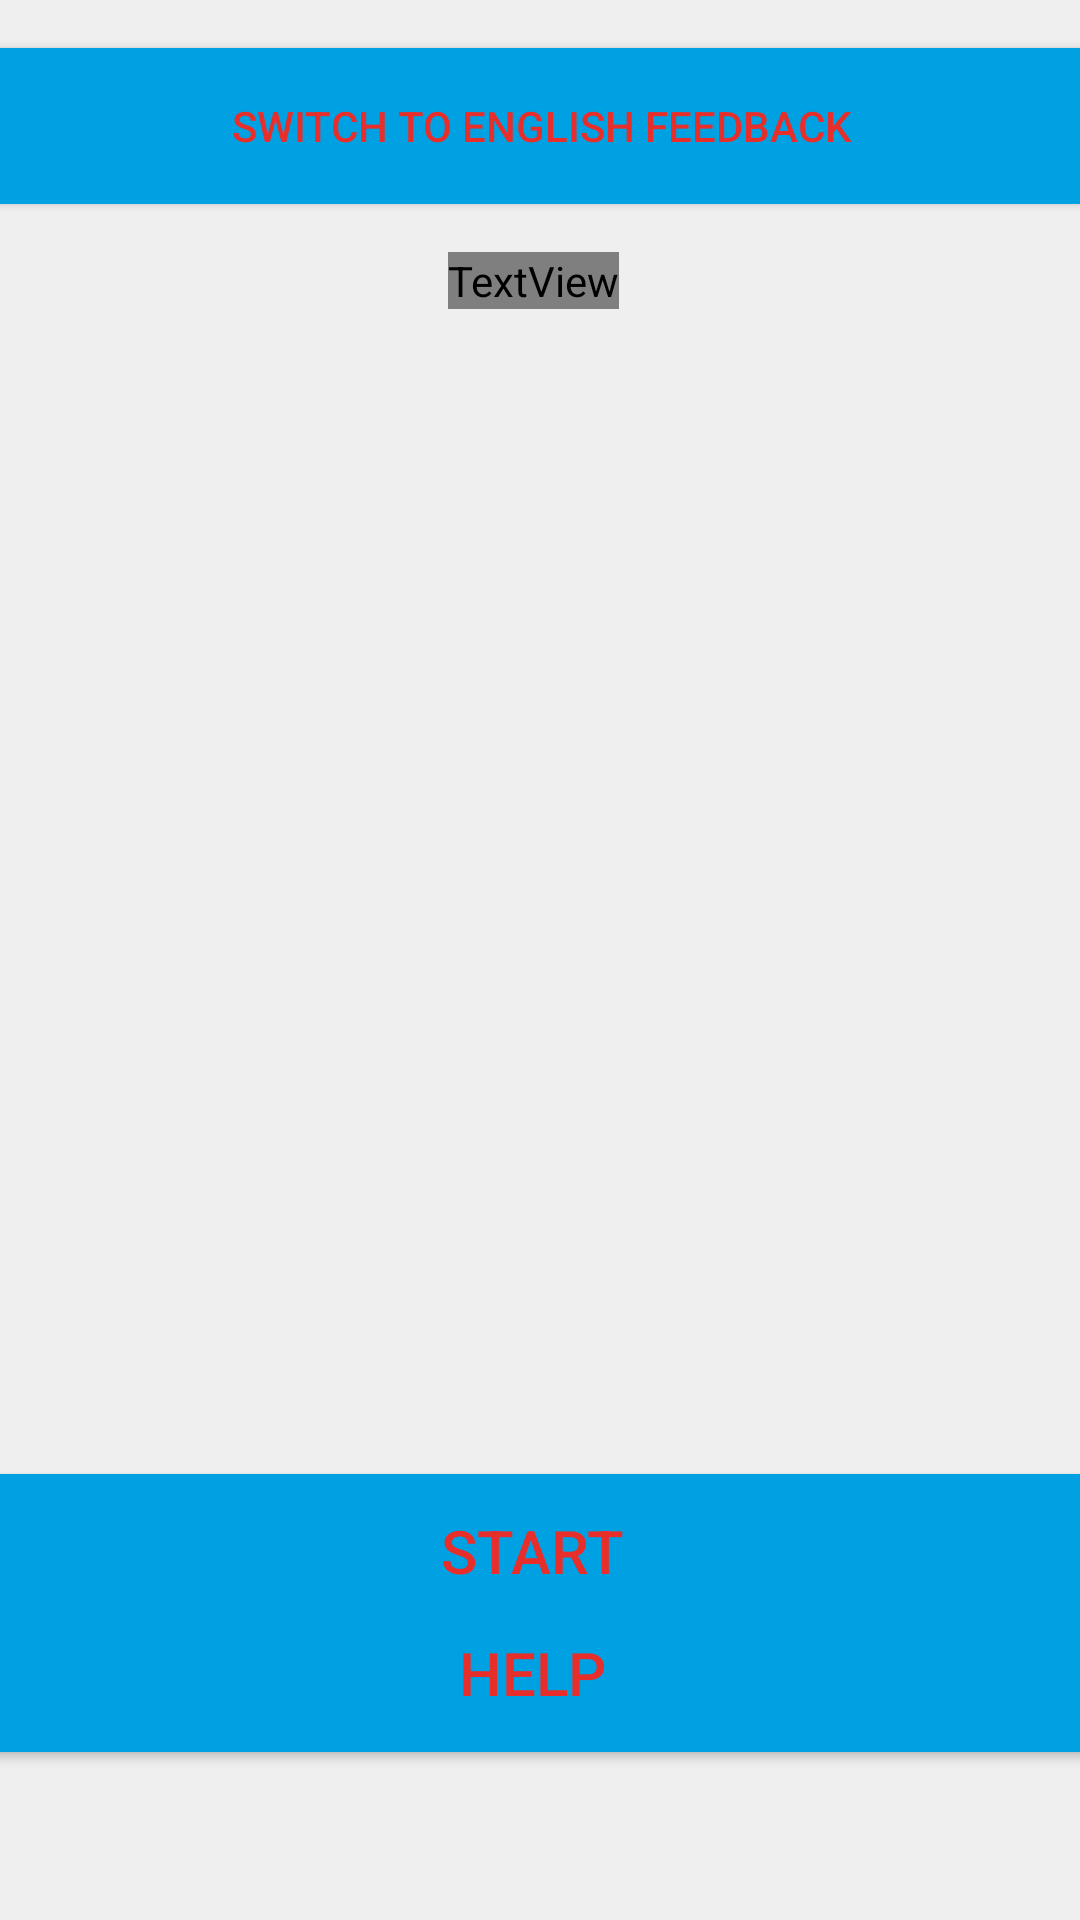

Android layout source for this screen:
<!-- AndroidManifest.xml: application theme Theme.AppCompat.NoActionBar -->
<!-- res/layout/layout_home.xml -->
<?xml version="1.0" encoding="utf-8"?>
<androidx.constraintlayout.widget.ConstraintLayout xmlns:android="http://schemas.android.com/apk/res/android"
    xmlns:app="http://schemas.android.com/apk/res-auto"
    xmlns:tools="http://schemas.android.com/tools"
    android:layout_width="match_parent"
    android:layout_height="match_parent"
    android:background="@color/hu_light_gray"
    tools:context=".view.ui.a_Home">

    <androidx.constraintlayout.widget.Guideline
        android:id="@+id/horizontalCenterGuideline"
        android:layout_width="wrap_content"
        android:layout_height="wrap_content"
        android:orientation="horizontal"
        app:layout_constraintGuide_begin="0dp"
        app:layout_constraintGuide_percent=".50" />

    <androidx.constraintlayout.widget.Guideline
        android:id="@+id/verticalCenterGuideline"
        android:layout_width="wrap_content"
        android:layout_height="wrap_content"
        android:orientation="vertical"
        app:layout_constraintGuide_begin="176dp"
        app:layout_constraintGuide_percent=".50" />

    <Button
        android:id="@+id/b_start"
        android:layout_width="375dp"
        android:layout_height="51dp"
        android:background="@color/hu_blue"
        android:shadowRadius="0"
        android:text="@string/start"
        android:textColor="@color/hu_red"
        android:textSize="20sp"
        app:layout_constraintBottom_toTopOf="@+id/b_help_app"
        app:layout_constraintEnd_toEndOf="@+id/b_help_app"
        app:layout_constraintHeight_percent=".06"
        app:layout_constraintHorizontal_bias="0.555"
        app:layout_constraintStart_toStartOf="@+id/b_help_app"
        app:layout_constraintTop_toBottomOf="@+id/imageView2"
        app:layout_constraintVertical_bias="0.246" />

    <Button
        android:id="@+id/languageButton"
        android:layout_width="373dp"
        android:layout_height="52dp"
        android:background="@color/hu_blue"
        android:text="@string/switch_to_english_feedback"
        android:textColor="@color/hu_red"
        app:layout_constraintBottom_toTopOf="@+id/textView2"
        app:layout_constraintEnd_toEndOf="parent"
        app:layout_constraintStart_toStartOf="parent"
        app:layout_constraintTop_toTopOf="parent" />

    <Button
        android:id="@+id/b_help_app"
        android:layout_width="376dp"
        android:layout_height="53dp"
        android:layout_marginBottom="56dp"
        android:background="@color/hu_blue"
        android:text="@string/help_app"
        android:textColor="@color/hu_red"
        android:textSize="20sp"
        app:layout_constraintBottom_toBottomOf="parent"
        app:layout_constraintEnd_toEndOf="parent"
        app:layout_constraintHorizontal_bias="0.705"
        app:layout_constraintStart_toStartOf="parent" />

    <ImageView
        android:id="@+id/imageView2"
        android:layout_width="253dp"
        android:layout_height="303dp"
        android:layout_marginTop="192dp"
        app:layout_constraintEnd_toEndOf="parent"
        app:layout_constraintStart_toStartOf="parent"
        app:layout_constraintTop_toTopOf="parent"
        app:srcCompat="@drawable/hu_logo" />

    <TextView
        android:id="@+id/textView2"
        android:layout_width="wrap_content"
        android:layout_height="wrap_content"
        android:layout_marginTop="84dp"
        android:text="@string/honest_mirror"
        android:textSize="40sp"
        android:textColor="@color/dark_blue"
        app:layout_constraintEnd_toEndOf="parent"
        app:layout_constraintHorizontal_bias="0.493"
        app:layout_constraintStart_toStartOf="parent"
        app:layout_constraintTop_toTopOf="parent" />


</androidx.constraintlayout.widget.ConstraintLayout>
<!-- resources referenced by this layout -->
<resources>
  <color name="hu_blue">#00a1e2</color>
  <color name="hu_light_gray">#EFEFEF</color>
  <color name="hu_red">#e72e2a</color>
  <string name="help_app">HELP</string>
  <string name="honest_mirror">HONEST MIRROR</string>
  <string name="start">START</string>
  <string name="switch_to_english_feedback">Switch to English Feedback</string>
</resources>
